Image classification data set "dataset" (kevinjimenez/banana-disease-classifier on GitHub). Class labels (2): fusarium race 4 tropical, pestalotiopsis.

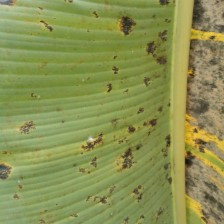
Label: pestalotiopsis

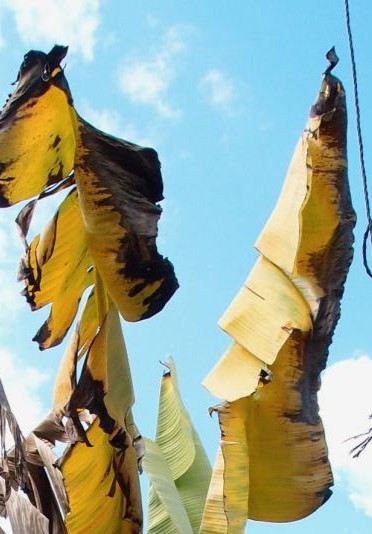
Label: fusarium race 4 tropical

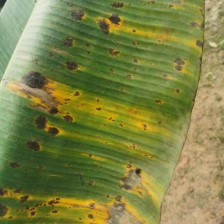
Label: pestalotiopsis

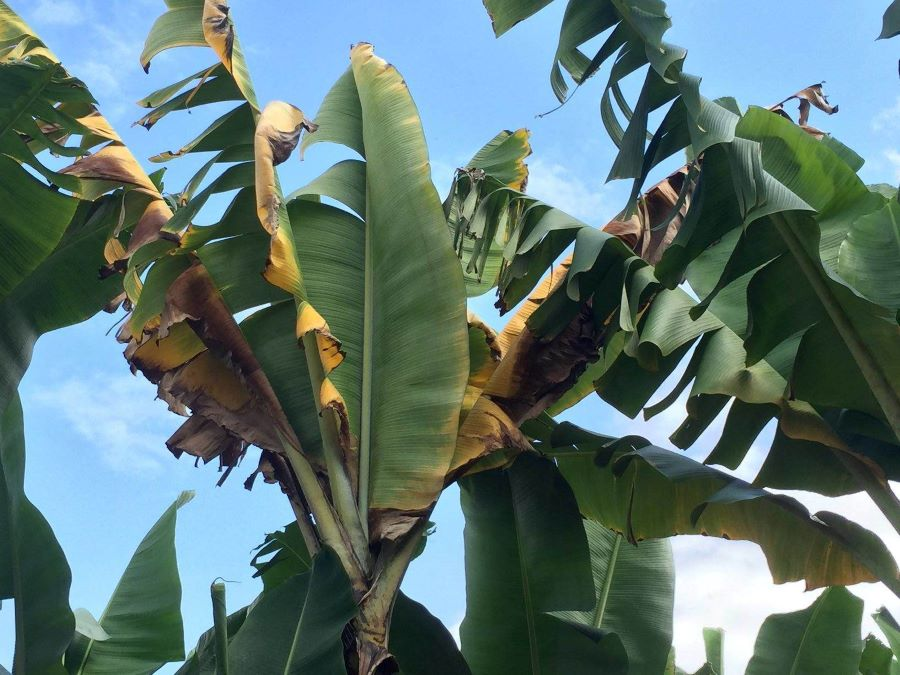
Label: fusarium race 4 tropical

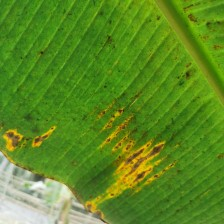
Label: pestalotiopsis

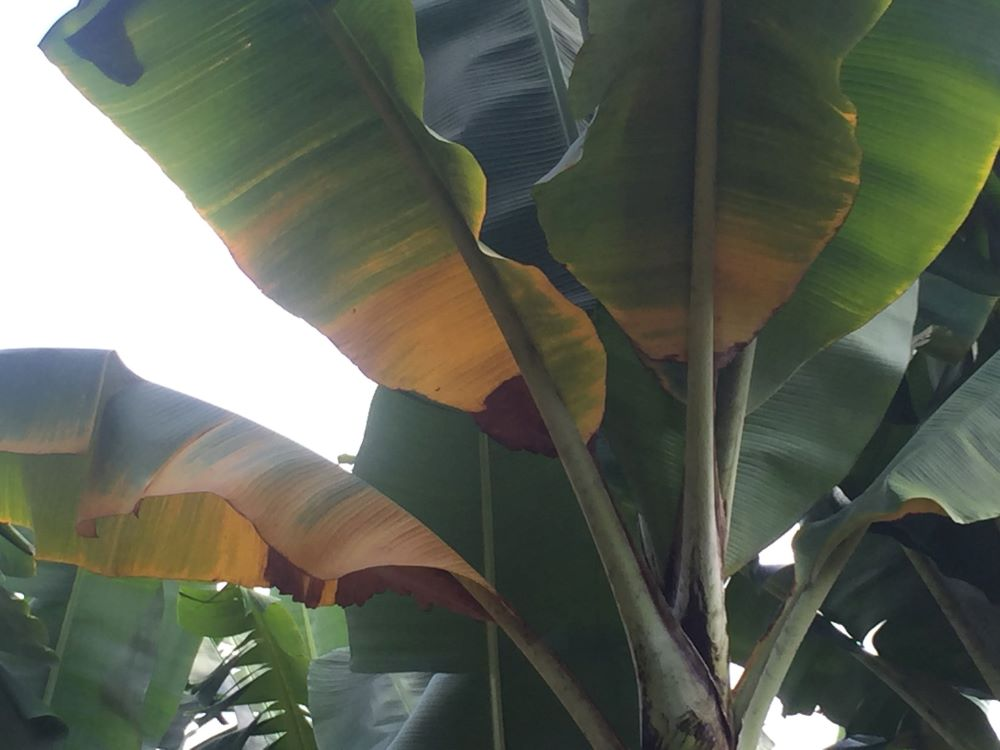
Label: fusarium race 4 tropical
